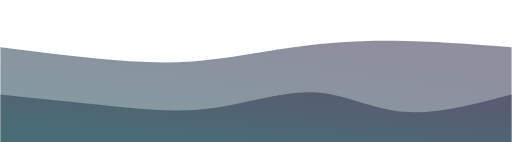
t = 0.00 s
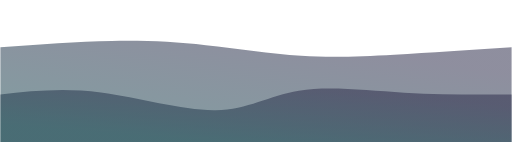
t = 0.75 s
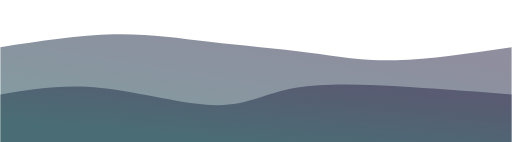
t = 1.25 s
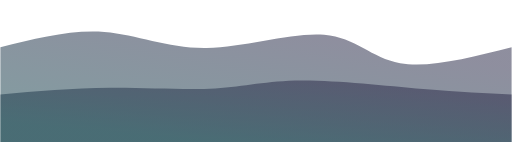
t = 2.00 s
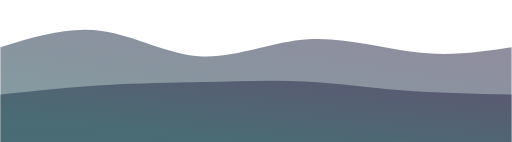
t = 2.75 s
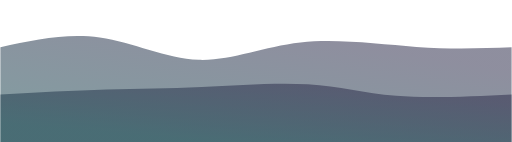
t = 3.25 s

The animated SVG that drew these frames (rendered in a browser with its animation timeline set to each time). Animation: 2 CSS @keyframes rules; one cycle of 4.00 s, repeats indefinitely.

<svg width="100%" height="100%" id="svg" viewBox="0 0 1440 400" xmlns="http://www.w3.org/2000/svg" class="transition duration-300 ease-in-out delay-150"><style>
          .path-0{
            animation:pathAnim-0 4s;
            animation-timing-function: linear;
            animation-iteration-count: infinite;
          }
          @keyframes pathAnim-0{
            0%{
              d: path("M 0,400 C 0,400 0,133 0,133 C 90.57416267942583,144.61722488038276 181.14832535885165,156.23444976076556 271,165 C 360.85167464114835,173.76555023923444 449.98086124401914,179.67942583732057 542,173 C 634.0191387559809,166.32057416267943 728.9282296650719,147.04784688995215 821,134 C 913.0717703349281,120.95215311004786 1002.3062200956938,114.12918660287082 1105,115 C 1207.6937799043062,115.87081339712918 1323.846889952153,124.43540669856459 1440,133 C 1440,133 1440,400 1440,400 Z");
            }
            25%{
              d: path("M 0,400 C 0,400 0,133 0,133 C 115.36842105263162,118.69377990430621 230.73684210526324,104.38755980861244 328,99 C 425.26315789473676,93.61244019138756 504.42105263157885,97.14354066985648 591,112 C 677.5789473684212,126.85645933014352 771.578947368421,153.03827751196175 856,165 C 940.421052631579,176.96172248803825 1015.2631578947369,174.70334928229664 1111,167 C 1206.7368421052631,159.29665071770336 1323.3684210526317,146.14832535885168 1440,133 C 1440,133 1440,400 1440,400 Z");
            }
            50%{
              d: path("M 0,400 C 0,400 0,133 0,133 C 100.04784688995215,107.89952153110048 200.0956937799043,82.79904306220097 293,90 C 385.9043062200957,97.20095693779903 471.66507177033486,136.70334928229664 581,135 C 690.3349282296651,133.29665071770336 823.2440191387559,90.38755980861245 912,98 C 1000.7559808612441,105.61244019138755 1045.3588516746413,163.7464114832536 1126,178 C 1206.6411483253587,192.2535885167464 1323.3205741626793,162.6267942583732 1440,133 C 1440,133 1440,400 1440,400 Z");
            }
            75%{
              d: path("M 0,400 C 0,400 0,133 0,133 C 94.22009569377991,102.19617224880382 188.44019138755982,71.39234449760764 283,86 C 377.5598086124402,100.60765550239236 472.45933014354057,160.62679425837322 564,167 C 655.5406698564594,173.37320574162678 743.7224880382777,126.10047846889951 853,115 C 962.2775119617223,103.89952153110049 1092.650717703349,128.9712918660287 1194,138 C 1295.349282296651,147.0287081339713 1367.6746411483255,140.01435406698565 1440,133 C 1440,133 1440,400 1440,400 Z");
            }
            100%{
              d: path("M 0,400 C 0,400 0,133 0,133 C 90.57416267942583,144.61722488038276 181.14832535885165,156.23444976076556 271,165 C 360.85167464114835,173.76555023923444 449.98086124401914,179.67942583732057 542,173 C 634.0191387559809,166.32057416267943 728.9282296650719,147.04784688995215 821,134 C 913.0717703349281,120.95215311004786 1002.3062200956938,114.12918660287082 1105,115 C 1207.6937799043062,115.87081339712918 1323.846889952153,124.43540669856459 1440,133 C 1440,133 1440,400 1440,400 Z");
            }
          }</style><defs><linearGradient id="gradient" x1="19%" y1="89%" x2="81%" y2="11%"><stop offset="5%" stop-color="#17444e88"></stop><stop offset="95%" stop-color="#2c2c4a88"></stop></linearGradient></defs><path d="M 0,400 C 0,400 0,133 0,133 C 90.57416267942583,144.61722488038276 181.14832535885165,156.23444976076556 271,165 C 360.85167464114835,173.76555023923444 449.98086124401914,179.67942583732057 542,173 C 634.0191387559809,166.32057416267943 728.9282296650719,147.04784688995215 821,134 C 913.0717703349281,120.95215311004786 1002.3062200956938,114.12918660287082 1105,115 C 1207.6937799043062,115.87081339712918 1323.846889952153,124.43540669856459 1440,133 C 1440,133 1440,400 1440,400 Z" stroke="none" stroke-width="0" fill="url(#gradient)" class="transition-all duration-300 ease-in-out delay-150 path-0"></path><style>
          .path-1{
            animation:pathAnim-1 4s;
            animation-timing-function: linear;
            animation-iteration-count: infinite;
          }
          @keyframes pathAnim-1{
            0%{
              d: path("M 0,400 C 0,400 0,266 0,266 C 103.33014354066987,276.8516746411483 206.66028708133973,287.70334928229664 305,298 C 403.33971291866027,308.29665071770336 496.6889952153109,318.0382775119617 594,305 C 691.3110047846891,291.9617224880383 792.5837320574163,256.14354066985646 881,260 C 969.4162679425837,263.85645933014354 1044.9760765550238,307.3875598086125 1136,315 C 1227.0239234449762,322.6124401913875 1333.5119617224882,294.3062200956938 1440,266 C 1440,266 1440,400 1440,400 Z");
            }
            25%{
              d: path("M 0,400 C 0,400 0,266 0,266 C 83.40669856459331,249.51196172248802 166.81339712918663,233.02392344497605 276,248 C 385.1866028708134,262.97607655502395 520.1531100478468,309.4162679425838 610,312 C 699.8468899521532,314.5837320574162 744.5741626794259,273.311004784689 827,254 C 909.4258373205741,234.68899521531102 1029.55023923445,237.3397129186603 1138,243 C 1246.44976076555,248.6602870813397 1343.2248803827752,257.33014354066984 1440,266 C 1440,266 1440,400 1440,400 Z");
            }
            50%{
              d: path("M 0,400 C 0,400 0,266 0,266 C 101.56937799043064,256.9090909090909 203.13875598086128,247.8181818181818 308,247 C 412.8612440191387,246.1818181818182 521.0143540669857,253.63636363636363 605,249 C 688.9856459330143,244.36363636363637 748.8038277511962,227.63636363636368 848,227 C 947.1961722488038,226.36363636363632 1085.7703349282297,241.8181818181818 1191,251 C 1296.2296650717703,260.1818181818182 1368.1148325358852,263.0909090909091 1440,266 C 1440,266 1440,400 1440,400 Z");
            }
            75%{
              d: path("M 0,400 C 0,400 0,266 0,266 C 103.17703349282297,255.07177033492823 206.35406698564594,244.14354066985646 296,237 C 385.64593301435406,229.85645933014354 461.76076555023917,226.4976076555024 558,225 C 654.2392344497608,223.5023923444976 770.6028708133971,223.86602870813397 861,230 C 951.3971291866029,236.13397129186603 1015.8277511961721,248.03827751196172 1108,255 C 1200.1722488038279,261.9617224880383 1320.0861244019138,263.98086124401914 1440,266 C 1440,266 1440,400 1440,400 Z");
            }
            100%{
              d: path("M 0,400 C 0,400 0,266 0,266 C 103.33014354066987,276.8516746411483 206.66028708133973,287.70334928229664 305,298 C 403.33971291866027,308.29665071770336 496.6889952153109,318.0382775119617 594,305 C 691.3110047846891,291.9617224880383 792.5837320574163,256.14354066985646 881,260 C 969.4162679425837,263.85645933014354 1044.9760765550238,307.3875598086125 1136,315 C 1227.0239234449762,322.6124401913875 1333.5119617224882,294.3062200956938 1440,266 C 1440,266 1440,400 1440,400 Z");
            }
          }</style><defs><linearGradient id="gradient" x1="19%" y1="89%" x2="81%" y2="11%"><stop offset="5%" stop-color="#17444eff"></stop><stop offset="95%" stop-color="#2c2c4aff"></stop></linearGradient></defs><path d="M 0,400 C 0,400 0,266 0,266 C 103.33014354066987,276.8516746411483 206.66028708133973,287.70334928229664 305,298 C 403.33971291866027,308.29665071770336 496.6889952153109,318.0382775119617 594,305 C 691.3110047846891,291.9617224880383 792.5837320574163,256.14354066985646 881,260 C 969.4162679425837,263.85645933014354 1044.9760765550238,307.3875598086125 1136,315 C 1227.0239234449762,322.6124401913875 1333.5119617224882,294.3062200956938 1440,266 C 1440,266 1440,400 1440,400 Z" stroke="none" stroke-width="0" fill="url(#gradient)" class="transition-all duration-300 ease-in-out delay-150 path-1"></path></svg>
